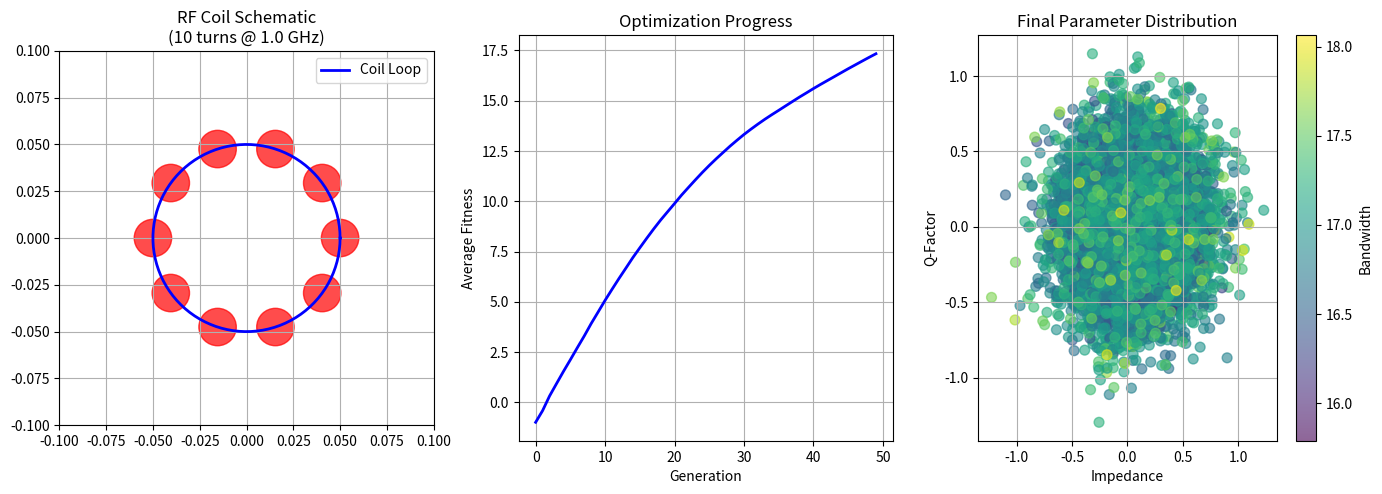

This figure's Python source:
import numpy as np
from scipy.stats import norm
from dataclasses import dataclass
import matplotlib.pyplot as plt
from matplotlib.patches import Circle, Wedge
import matplotlib.patches as mpatches

@dataclass
class RFCoilConfig:
    num_turns: int
    radius: float
    frequency: float
    
class StatisticalCoilEvolution:
    def __init__(self, config: RFCoilConfig, population_size: int = 10000):
        self.config = config
        self.population_size = population_size
        self.distributions = np.random.normal(0, 1, (population_size, 3))
        self.fitness_history = []
        
    def evaluate_fitness(self, params):
        """Calculate coil efficiency based on parameters"""
        impedance, q_factor, bandwidth = params
        return -(impedance**2 + q_factor**2 - bandwidth) + 1
    
    def evolve_generation(self, generations: int = 50):
        """Self-evolving distributions over generations"""
        for gen in range(generations):
            fitness = np.array([self.evaluate_fitness(p) for p in self.distributions])
            self.fitness_history.append(np.mean(fitness))
            
            top_idx = np.argsort(fitness)[-self.population_size//2:]
            self.distributions = self.distributions[top_idx]
            
            variance = 1.0 / (1.0 + gen * 0.1)
            mutations = np.random.normal(0, variance, self.distributions.shape)
            self.distributions = np.vstack([self.distributions, self.distributions + mutations])
    
    def plot_schematic(self):
        """Visualize coil schematic and evolution"""
        fig = plt.figure(figsize=(14, 5))
        
        # RF Coil schematic
        ax1 = plt.subplot(131)
        self._draw_coil(ax1)
        
        # Fitness evolution
        ax2 = plt.subplot(132)
        ax2.plot(self.fitness_history, linewidth=2, color='blue')
        ax2.set_xlabel("Generation")
        ax2.set_ylabel("Average Fitness")
        ax2.set_title("Optimization Progress")
        ax2.grid()
        
        # Parameter distribution
        ax3 = plt.subplot(133)
        scatter = ax3.scatter(self.distributions[:, 0], self.distributions[:, 1], 
                       c=self.distributions[:, 2], cmap='viridis', s=50, alpha=0.6)
        ax3.set_xlabel("Impedance")
        ax3.set_ylabel("Q-Factor")
        ax3.set_title("Final Parameter Distribution")
        ax3.grid()
        plt.colorbar(scatter, ax=ax3, label="Bandwidth")
        
        plt.tight_layout()
        plt.show()
    
    def _draw_coil(self, ax):
        """Draw RF coil schematic"""
        angles = np.linspace(0, 2*np.pi, self.config.num_turns, endpoint=False)
        
        for i, angle in enumerate(angles):
            x = self.config.radius * np.cos(angle)
            y = self.config.radius * np.sin(angle)
            circle = Circle((x, y), 0.01, color='red', alpha=0.7)
            ax.add_patch(circle)
        
        # Draw outer loop
        theta = np.linspace(0, 2*np.pi, 100)
        x = self.config.radius * np.cos(theta)
        y = self.config.radius * np.sin(theta)
        ax.plot(x, y, 'b-', linewidth=2, label='Coil Loop')
        
        ax.set_xlim(-0.1, 0.1)
        ax.set_ylim(-0.1, 0.1)
        ax.set_aspect('equal')
        ax.set_title(f"RF Coil Schematic\n({self.config.num_turns} turns @ {self.config.frequency/1e9:.1f} GHz)")
        ax.grid()
        ax.legend()

# Usage
config = RFCoilConfig(num_turns=10, radius=0.05, frequency=1e9)
coil = StatisticalCoilEvolution(config)
coil.evolve_generation(generations=50)
coil.plot_schematic()